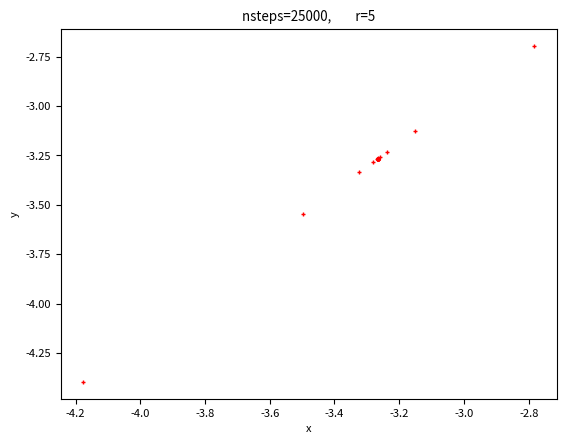

Write Python code to recreate this figure.
import matplotlib.pyplot as pt
from scipy import integrate
import numpy as np

pt.rcParams.update({'font.size': 8})

a=5

z_val=a-1

def lorenz(vec, t0, s=10, b=8/3, r=a):
    (x,y,z)=vec
    return [s*(y-x), x*(r-z)-y, x*y-b*z]

x_0 = [0,-1,a-1]

ti=0
tf=40
    
nsteps=25000

t = np.linspace(ti, tf, nsteps)
xt = integrate.odeint(lorenz, x_0, t)

j=[row[0] for row in xt]
k=[row[1] for row in xt]
l=[row[2] for row in xt]

for i in range(nsteps-1):
    if l[i] < z_val < l[i+1] or l[i] > z_val > l[i+1]:
        continue
    else:
        j[i], k[i] = 'a', 'a'
if not z_val*0.99 < l[-1] < z_val*1.01:
    j[-1], k[-1] = 'a', 'a'

i = 0
while 'a' in j:
    if j[i] == 'a':
        del j[i]
        del k[i]
        del l[i]
    else:
        i += 1 

pt.ylabel('y')
pt.xlabel('x')
pt.title('nsteps=25000,        r=''{}'.format(a))
pt.plot(j, k, 'r+', markersize = 3)
pt.savefig('r=''{}'.format(a), format = 'jpg', dpi=250)

